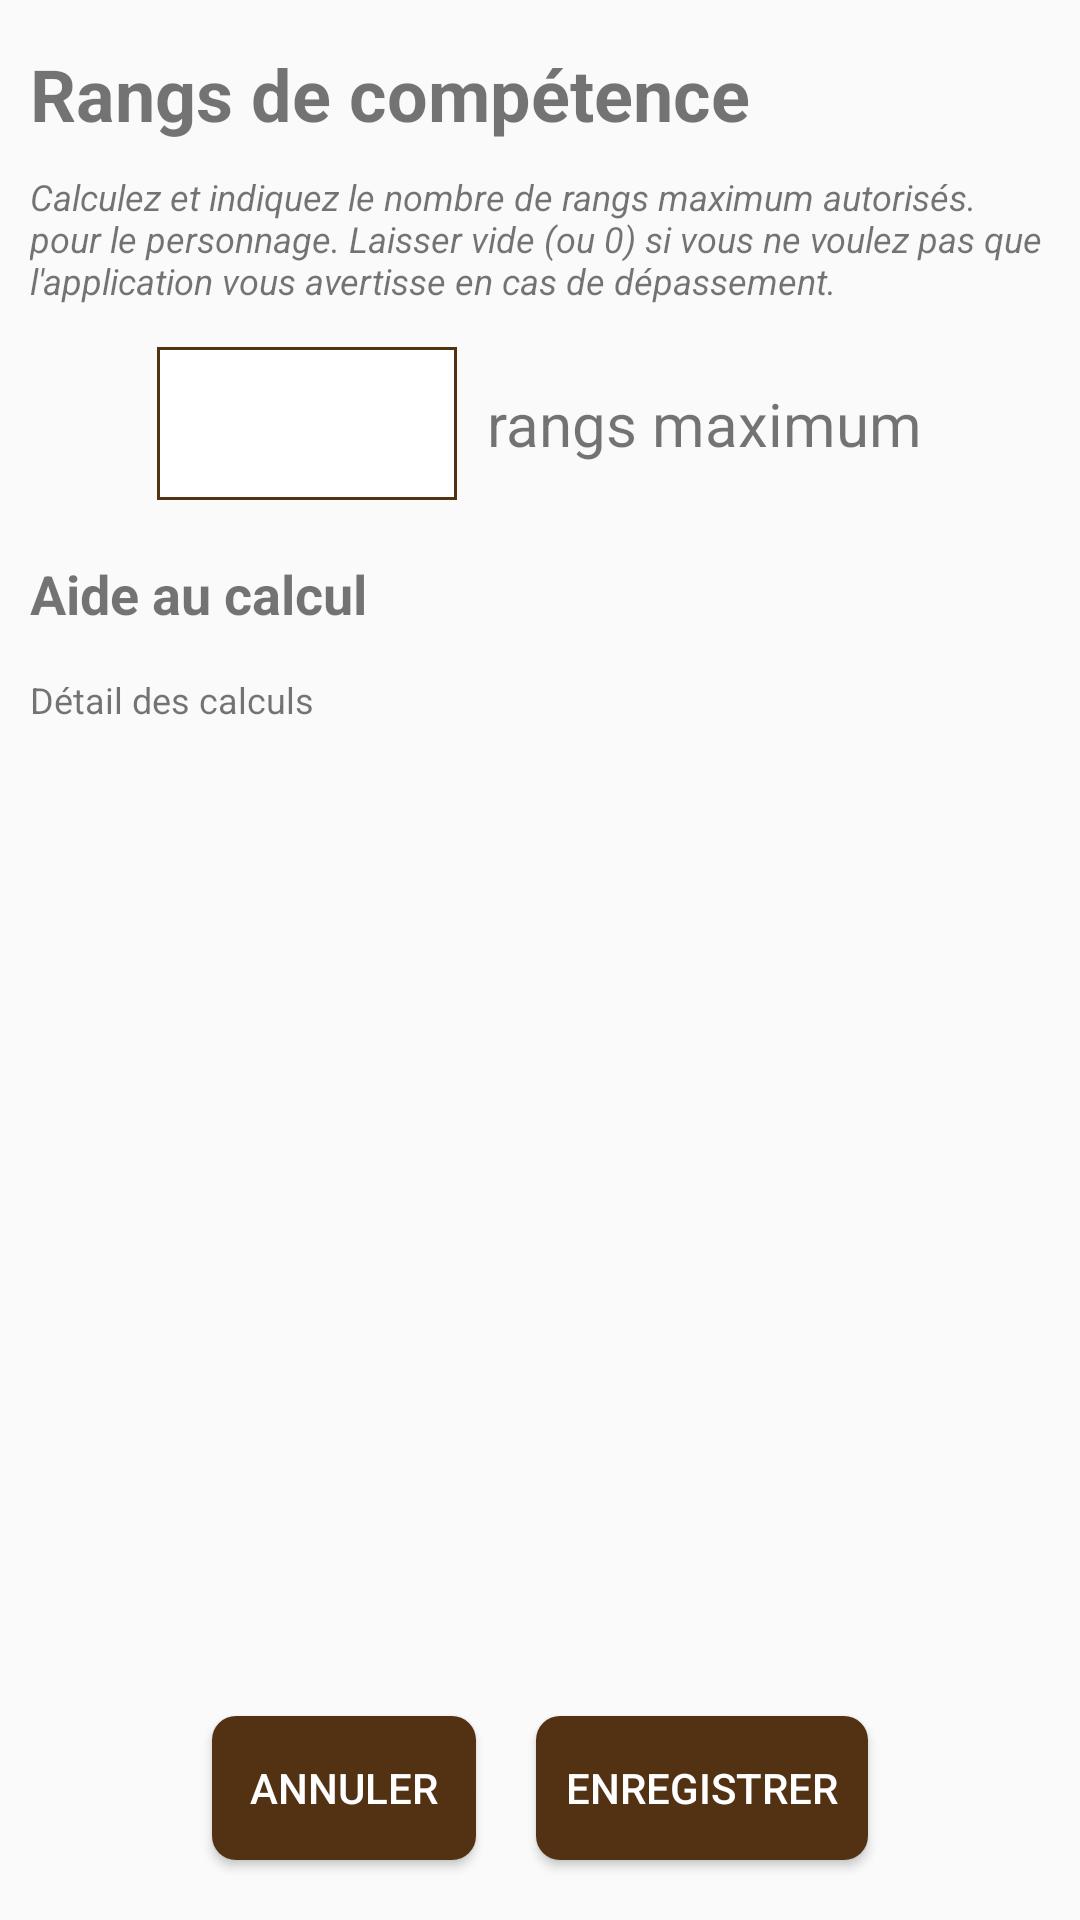

The Android layout XML behind this screen, and the referenced resources:
<!-- AndroidManifest.xml: application theme AppTheme -->
<!-- res/layout/fragment_sheet_main_skillmaxrankspicker.xml -->
<?xml version="1.0" encoding="utf-8"?>
<LinearLayout xmlns:android="http://schemas.android.com/apk/res/android"
    xmlns:app="http://schemas.android.com/apk/res-auto"
    android:layout_width="match_parent"
    android:layout_height="match_parent"
    android:orientation="vertical"
    android:minHeight="1000dp"
    android:minWidth="1000dp"
    android:padding="10dp">

    <ScrollView
        android:layout_width="match_parent"
        android:layout_height="0dp"
        android:layout_weight="1">

        <LinearLayout
            android:layout_width="match_parent"
            android:layout_height="wrap_content"
            android:orientation="vertical">

            <TextView
                android:layout_width="match_parent"
                android:layout_height="wrap_content"
                android:layout_marginTop="5dp"
                android:textStyle="bold"
                android:textSize="24sp"
                android:text="@string/sheet_skills_maxranks_title" />

            <TextView
                android:layout_width="match_parent"
                android:layout_height="wrap_content"
                android:layout_marginTop="10dp"
                android:layout_marginBottom="10dp"
                android:textStyle="italic"
                android:textSize="12sp"
                android:text="@string/sheet_skills_maxranks_descr" />

            <LinearLayout
                android:layout_width="match_parent"
                android:layout_height="wrap_content"
                android:orientation="horizontal"
                android:gravity="center">

                <EditText
                    android:id="@+id/sheet_ranksperlevel_max"
                    android:layout_width="100dp"
                    android:layout_height="wrap_content"
                    android:padding="4dp"
                    android:background="@drawable/text_box"
                    android:maxLength="3"
                    android:layout_marginTop="4dp"
                    android:layout_marginBottom="4dp"
                    android:textAlignment="center"
                    android:textColor="@color/colorBlack"
                    android:inputType="numberSigned"
                    android:textSize="32sp"
                    android:textStyle="bold"/>

                <TextView
                    android:layout_width="wrap_content"
                    android:layout_height="wrap_content"
                    android:layout_marginStart="10dp"
                    android:textSize="20sp"
                    android:text="@string/sheet_skills_maxranks_label" />

            </LinearLayout>


            <TextView
                android:layout_width="match_parent"
                android:layout_height="wrap_content"
                android:layout_marginTop="15dp"
                android:textStyle="bold"
                android:textSize="18sp"
                android:text="@string/sheet_skills_maxranks_help" />

            <TextView
                android:id="@+id/sheet_ranksperlevel_descr"
                android:layout_width="match_parent"
                android:layout_height="wrap_content"
                android:layout_marginTop="15dp"
                android:textSize="12sp"
                android:text="@string/sheet_skills_maxranks_calc" />

        </LinearLayout>

    </ScrollView>

    <LinearLayout
        android:layout_width="match_parent"
        android:layout_height="wrap_content"
        android:layout_gravity="center"
        android:gravity="center">

        <Button
            android:id="@+id/max_cancel"
            android:layout_width="wrap_content"
            android:layout_height="wrap_content"
            android:text="@string/cancel"
            android:background="@drawable/rounded_button"
            android:textColor="@color/colorWhite"
            android:layout_margin="10dp" />

        <Button
            android:id="@+id/max_ok"
            android:layout_width="wrap_content"
            android:layout_height="wrap_content"
            android:maxWidth="300dp"
            android:paddingStart="10dp"
            android:paddingEnd="10dp"
            android:text="@string/save"
            android:background="@drawable/rounded_button"
            android:textColor="@color/colorWhite"
            android:layout_margin="10dp" />

    </LinearLayout>

</LinearLayout>
<!-- resources referenced by this layout -->
<resources>
  <color name="colorBlack">#000000</color>
  <color name="colorWhite">#ffffff</color>
  <!-- drawable rounded_button (drawable) -->
  <?xml version="1.0" encoding="utf-8"?>
  <shape xmlns:android="http://schemas.android.com/apk/res/android"
      android:shape="rectangle">
      <solid android:color="@color/colorPrimaryDark" />
      <corners android:bottomRightRadius="8dp"
          android:bottomLeftRadius="8dp"
          android:topRightRadius="8dp"
          android:topLeftRadius="8dp"/>
  </shape>
  <!-- drawable text_box (drawable) -->
  <?xml version="1.0" encoding="utf-8"?>
  <shape xmlns:android="http://schemas.android.com/apk/res/android" android:shape="rectangle" >
      <solid android:color="@android:color/white" />
      <stroke android:width="1dip" android:color="@color/colorPrimaryDark"/>
  </shape>
  <string name="cancel">Annuler</string>
  <string name="save">Enregistrer</string>
  <string name="sheet_skills_maxranks_calc">Détail des calculs</string>
  <string name="sheet_skills_maxranks_descr">Calculez et indiquez le nombre de rangs maximum autorisés.
          pour le personnage. Laisser vide (ou 0) si vous ne voulez pas que l\'application vous avertisse
          en cas de dépassement.
      </string>
  <string name="sheet_skills_maxranks_help">Aide au calcul</string>
  <string name="sheet_skills_maxranks_label">rangs maximum</string>
  <string name="sheet_skills_maxranks_title">Rangs de compétence</string>
  <style name="AppTheme" parent="Theme.AppCompat.Light.DarkActionBar">
          
          <item name="colorPrimary">@color/colorPrimary</item>
          <item name="colorPrimaryDark">@color/colorPrimaryDark</item>
          <item name="colorAccent">@color/colorAccent</item>
          
          <item name="android:listPreferredItemHeightSmall">40dp</item>
      </style>
  <color name="colorPrimaryDark">#533213</color>
  <color name="colorPrimary">#7a5430</color>
  <color name="colorAccent">#533213</color>
</resources>
